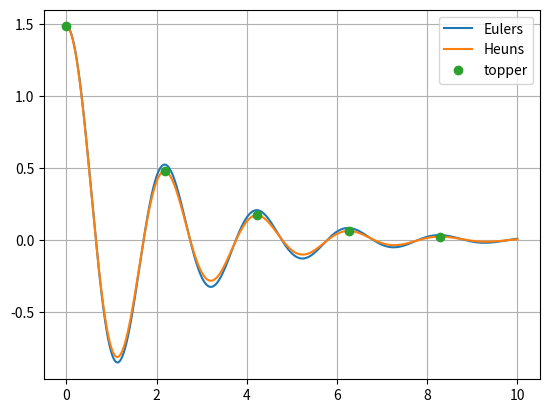

Here is the Python script that generated this plot:
import numpy as np
import matplotlib.pyplot as plt
import scipy as sip
import sympy as sp
import scipy.special as sss

def eulers(x0,x1, h, y0, f): #for system of equations
    
    x= np.arange(x0,x1+h,h)
    y = np.zeros(np.size(x),float)

    for i in range(np.size(x)):
        y[i] = y0[0]        #the first element in y0 is theta, and the value we want
        y0 = y0 + h*f(y0)   #the Euler's step of computing next value of y
        x0 = x0 + h
    
    return x,y

def heuns(x0,x1, h, y0, f):

    x= np.arange(x0,x1+h,h)
    y = np.zeros(np.size(x),float)
    dy = np.zeros(np.size(x),float)

    for i in range(np.size(x)):
        y[i] = y0[0]        #the first element in y0 is theta, and the value we want
        dy[i] = y0[1]       #updating y-prime as well
        yp = y0 + h*f(y0)   #predictor-step
        y0 = y0 + (h/2)*(f(y0) + f(yp))   #corrector step
        x0 = x0 + h

    
    return x,y,dy


def f(x):             
    y = np.array([x[1], -(my/m)*x[1]-(g/l)*np.sin(x[0])])
    return y

def peaks(t, derivatives, y):
    
    t0 = 0
    increment = 0

    for i in range(1,np.size(derivatives)):
        if (derivatives[i-1]>0) and (derivatives[i]<0):
            increment = increment + 1

    peaks = np.zeros(increment+1, float)
    times = np.zeros(increment+1, float)
    times[0] = t0
    peaks[0] = y[0]
    inc = 1

    for i in range(1,np.size(derivatives)):
        if (derivatives[i-1]>0) and (derivatives[i]<0):
            T = t[i]-t0
            t0 = t[i]
            times[inc]= t0
            peaks[inc] = y[i]
            inc = inc + 1
            print (T)
    return times, peaks

#Defining constants and initial conditions:

theta0 = 85*np.pi/180
theta_prime = 0
g = 9.81
my = 1
m = 1
l = 1
dt = 0.01

y0 = np.array([theta0, theta_prime])
t0 = 0
t1 = 10

t, theta = eulers(t0, t1, dt, y0, f)
t_heuns, theta_heuns, deriverte = heuns(t0, t1, dt, y0, f)
tider, topper = peaks(t,deriverte, theta_heuns)

plt.plot(t,theta, label = "Eulers")
plt.plot(t_heuns, theta_heuns, label = "Heuns")
plt.plot(tider, topper, 'o', label = "topper")
plt.legend()
plt.grid()
plt.show()
